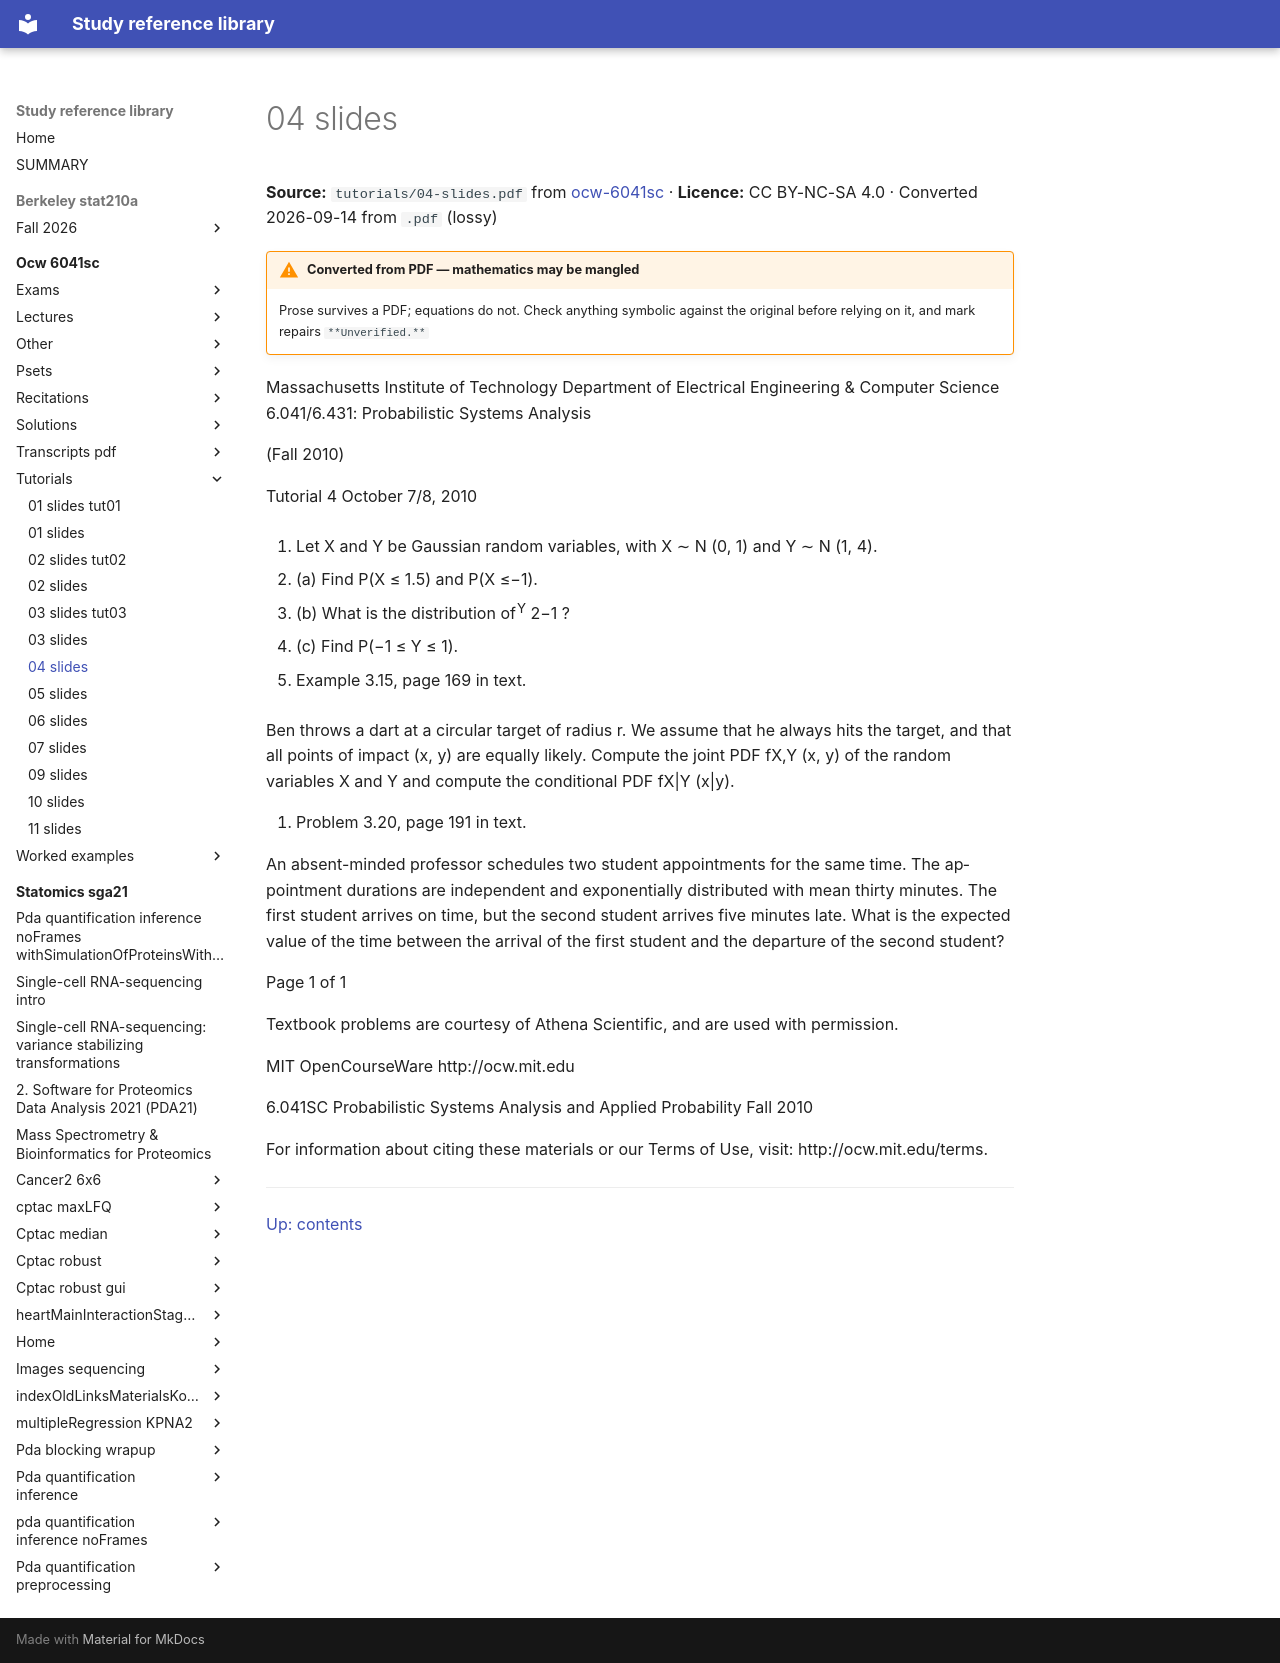

repository: Claptar/knowledge-base-library · page: ocw-6041sc/tutorials/04-slides/index.html · generator: mkdocs

---
title: 04 slides
source: https://ocw.mit.edu/courses/6-041sc-probabilistic-systems-analysis-and-applied-probability-fall-2013/
source_file: sources/ocw-6041sc/tutorials/04-slides.pdf
licence: CC BY-NC-SA 4.0
route: pdf
fidelity: lossy
converted: '2026-09-14'
---

# 04 slides

**Source:** `tutorials/04-slides.pdf` from [ocw-6041sc](https://ocw.mit.edu/courses/6-041sc-probabilistic-systems-analysis-and-applied-probability-fall-2013/) · **Licence:** CC BY-NC-SA 4.0 · Converted 2026-09-14 from `.pdf` (lossy)

!!! warning "Converted from PDF — mathematics may be mangled"
    Prose survives a PDF; equations do not. Check anything symbolic against the
    original before relying on it, and mark repairs `**Unverified.**`

Massachusetts Institute of Technology Department of Electrical Engineering & Computer Science 6.041/6.431: Probabilistic Systems Analysis

(Fall 2010)

Tutorial 4 October 7/8, 2010

1. Let X and Y be Gaussian random variables, with X ∼ N (0, 1) and Y ∼ N (1, 4).

   - (a) Find P(X ≤ 1.5) and P(X ≤−1).

   - (b) What is the distribution of<sup>Y</sup> 2−1 ?

   - (c) Find P(−1 ≤ Y ≤ 1).

2. Example 3.15, page 169 in text.

Ben throws a dart at a circular target of radius r. We assume that he always hits the target, and that all points of impact (x, y) are equally likely. Compute the joint PDF fX,Y (x, y) of the random variables X and Y and compute the conditional PDF fX|Y (x|y).

3. Problem 3.20, page 191 in text.

An absent-minded professor schedules two student appointments for the same time. The ap pointment durations are independent and exponentially distributed with mean thirty minutes. The first student arrives on time, but the second student arrives five minutes late. What is the expected value of the time between the arrival of the first student and the departure of the second student?

Page 1 of 1

Textbook problems are courtesy of Athena Scientific, and are used with permission.

MIT OpenCourseWare http://ocw.mit.edu

6.041SC Probabilistic Systems Analysis and Applied Probability Fall 2010

For information about citing these materials or our Terms of Use, visit: http://ocw.mit.edu/terms.

---

[Up: contents](../index.md)
